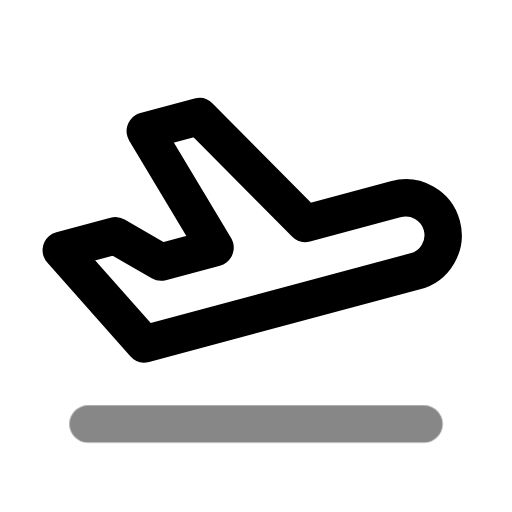
t = 0.00 s
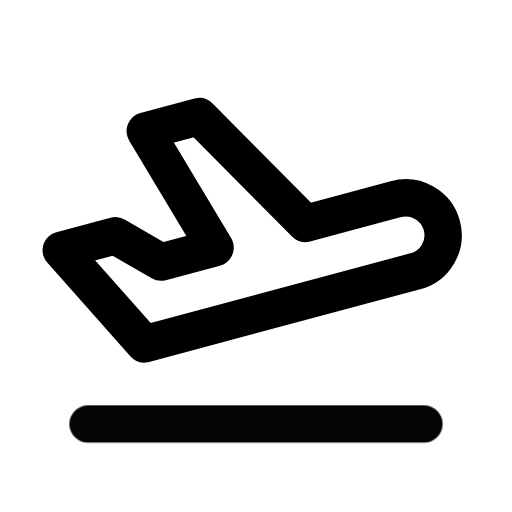
t = 0.50 s
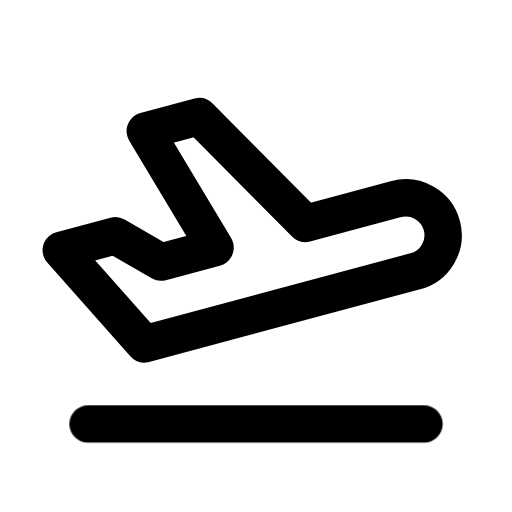
t = 1.08 s
t = 1.56 s: frame unchanged from t = 1.08 s, image omitted
t = 1.96 s: frame unchanged from t = 1.08 s, image omitted
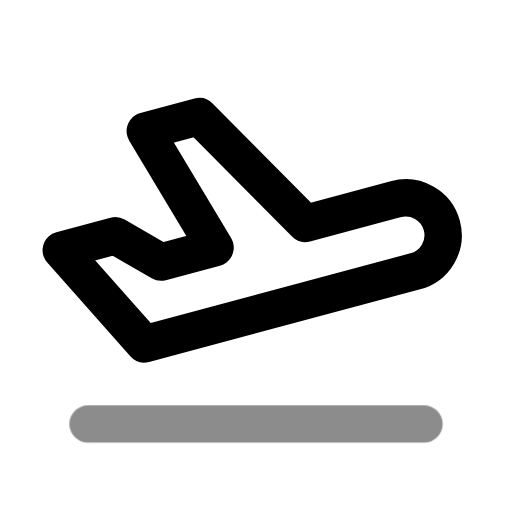
t = 2.75 s

The animated SVG that drew these frames (rendered in a browser with its animation timeline set to each time). Animation: 1 CSS @keyframes rule; one cycle of 3.15 s, repeats indefinitely.

<svg xmlns="http://www.w3.org/2000/svg" width="24" height="24" fill="none" stroke="currentColor" stroke-linecap="round" stroke-linejoin="round" stroke-width="2" viewBox="0 0 24 24">
    <!-- Generated by scripts/icon-expansion/generate.mjs -->
    <!-- Adapted from Tabler Icons 3.34.1.
MIT License

Copyright (c) 2020-2024 Paweł Kuna

Permission is hereby granted, free of charge, to any person obtaining a copy
of this software and associated documentation files (the "Software"), to deal
in the Software without restriction, including without limitation the rights
to use, copy, modify, merge, publish, distribute, sublicense, and/or sell
copies of the Software, and to permit persons to whom the Software is
furnished to do so, subject to the following conditions:

The above copyright notice and this permission notice shall be included in all
copies or substantial portions of the Software.

THE SOFTWARE IS PROVIDED "AS IS", WITHOUT WARRANTY OF ANY KIND, EXPRESS OR
IMPLIED, INCLUDING BUT NOT LIMITED TO THE WARRANTIES OF MERCHANTABILITY,
FITNESS FOR A PARTICULAR PURPOSE AND NONINFRINGEMENT. IN NO EVENT SHALL THE
AUTHORS OR COPYRIGHT HOLDERS BE LIABLE FOR ANY CLAIM, DAMAGES OR OTHER
LIABILITY, WHETHER IN AN ACTION OF CONTRACT, TORT OR OTHERWISE, ARISING FROM,
OUT OF OR IN CONNECTION WITH THE SOFTWARE OR THE USE OR OTHER DEALINGS IN THE
SOFTWARE. -->
    <style>
        @media (prefers-reduced-motion: no-preference) {
            @keyframes ira-exp-pulse { 0%, 100% { opacity: 1; } 22% { opacity: .45; } 40% { opacity: 1; } }
            [data-ira-motion="plane-departure"] { transform-box: fill-box; transform-origin: center; animation: ira-exp-pulse 2.65s ease-in-out -0.5s infinite; }
        }
    </style>
    <g transform="translate(1.5 1.5) scale(.875)"><path d="M14.639 10.258l4.83 -1.294a2 2 0 1 1 1.035 3.863l-14.489 3.883l-4.45 -5.02l2.897 -.776l2.45 1.414l2.897 -.776l-3.743 -6.244l2.898 -.777l5.675 5.727z"/></g>
    <g data-ira-motion="plane-departure"><g transform="translate(1.5 1.5) scale(.875)"><path d="M3 21h18"/></g></g>
</svg>
